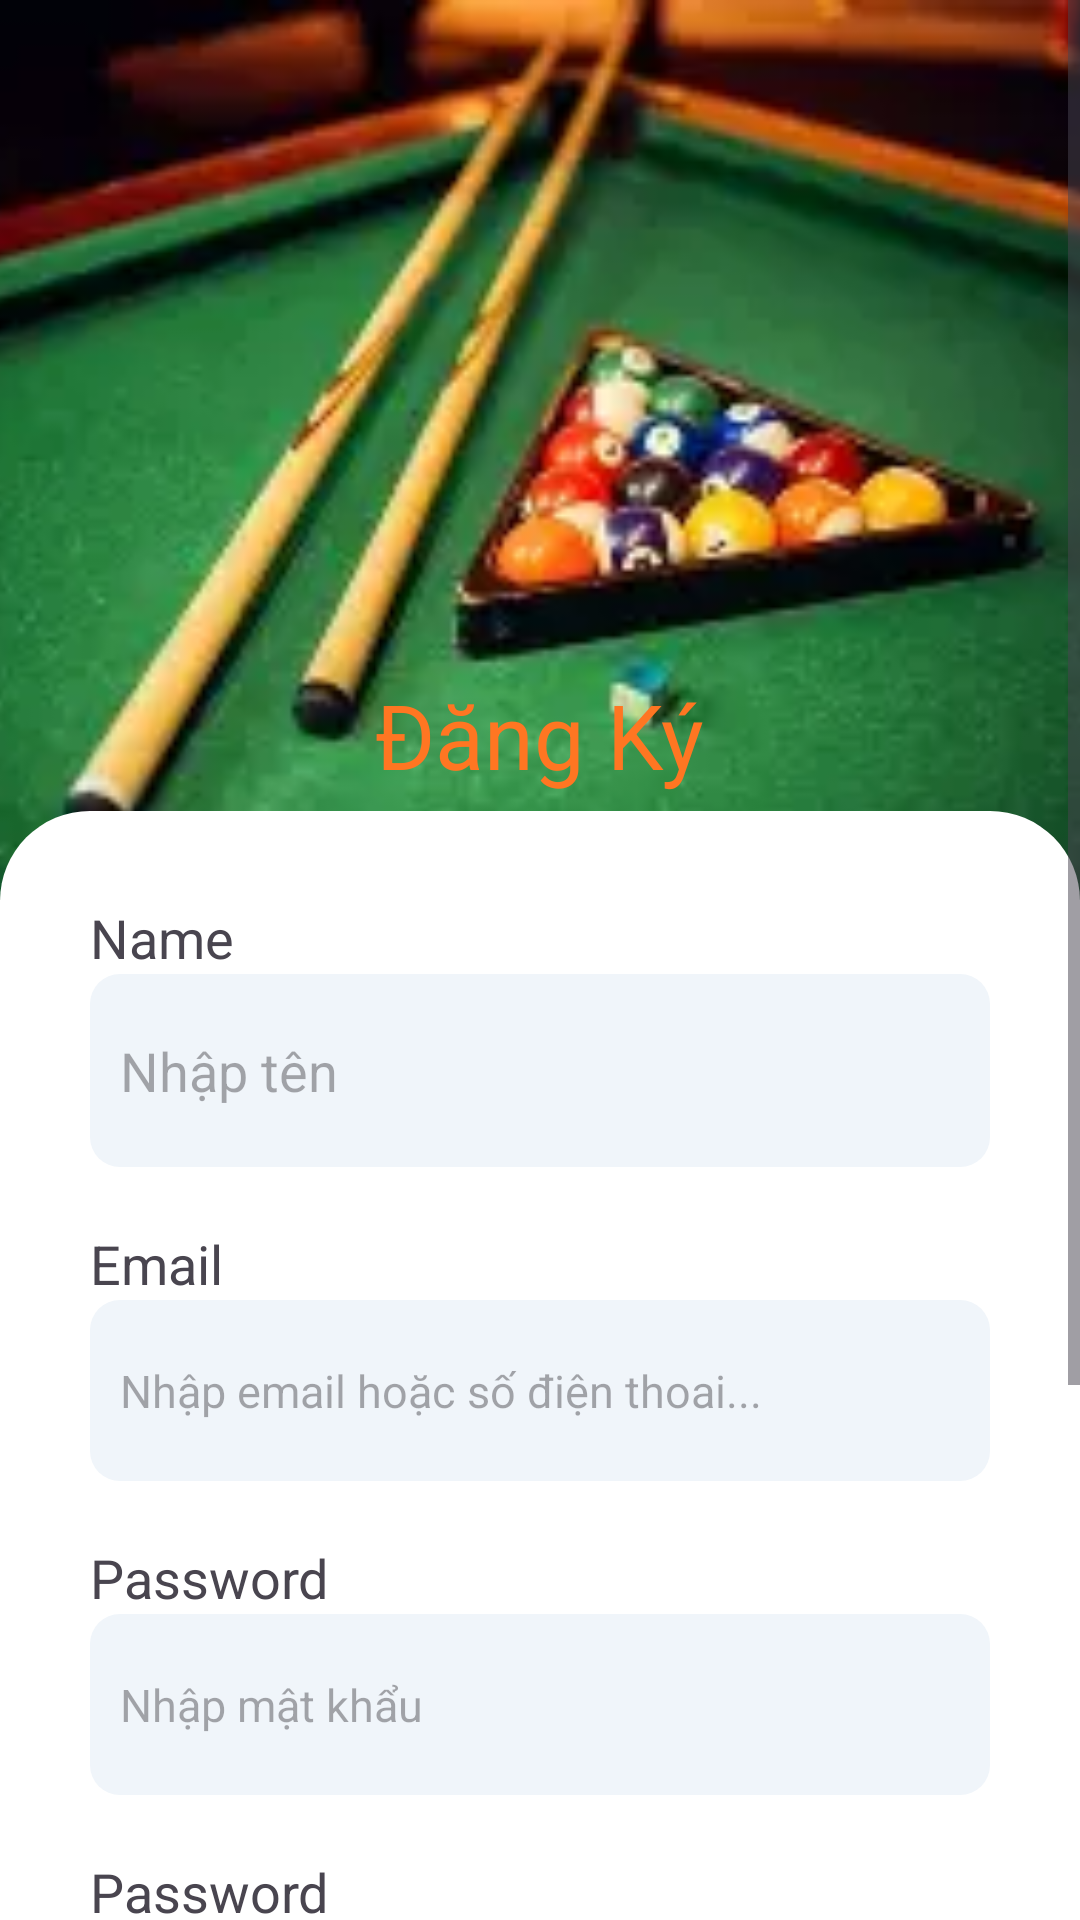

The Android layout XML behind this screen, and the referenced resources:
<!-- AndroidManifest.xml: application theme Theme.MyApplication -->
<!-- res/layout/fragment_register.xml -->
<?xml version="1.0" encoding="utf-8"?>
<FrameLayout xmlns:android="http://schemas.android.com/apk/res/android"
    xmlns:app="http://schemas.android.com/apk/res-auto"
    xmlns:tools="http://schemas.android.com/tools"
    android:layout_width="match_parent"
    android:layout_height="match_parent"
    tools:context=".admin.FragmentRegister">

    <ScrollView xmlns:android="http://schemas.android.com/apk/res/android"
        xmlns:app="http://schemas.android.com/apk/res-auto"
        xmlns:tools="http://schemas.android.com/tools"
        android:layout_width="match_parent"
        android:layout_height="match_parent"
        tools:context=".admin.FragmentRegister">

        <androidx.constraintlayout.widget.ConstraintLayout
            android:layout_width="match_parent"
            android:layout_height="wrap_content">

            <androidx.constraintlayout.widget.ConstraintLayout
                android:id="@+id/boxHeadSignup"
                android:layout_width="match_parent"
                android:layout_height="wrap_content"
                app:layout_constraintLeft_toLeftOf="parent"
                app:layout_constraintRight_toRightOf="parent"
                app:layout_constraintTop_toTopOf="parent">

                <ImageView
                    android:id="@+id/imgTitleSignup"
                    android:layout_width="match_parent"
                    android:layout_height="300dp"
                    android:scaleType="centerCrop"
                    android:src="@drawable/oip4"
                    app:layout_constraintLeft_toLeftOf="parent"
                    app:layout_constraintTop_toTopOf="parent"
                    app:layout_constraintRight_toRightOf="parent"/>

                <TextView
                    android:id="@+id/titleSignup"
                    android:layout_width="wrap_content"
                    android:layout_height="wrap_content"
                    android:layout_marginBottom="35dp"
                    android:text="@string/txt_signup"
                    android:textColor="@color/ColorOrgrien"
                    android:textSize="30sp"
                    app:layout_constraintBottom_toBottomOf="@+id/imgTitleSignup"
                    app:layout_constraintLeft_toLeftOf="@+id/imgTitleSignup"
                    app:layout_constraintRight_toRightOf="@+id/imgTitleSignup" />
            </androidx.constraintlayout.widget.ConstraintLayout>

            <androidx.constraintlayout.widget.ConstraintLayout
                android:id="@+id/boxInputLogIn"
                android:layout_width="match_parent"
                android:layout_height="wrap_content"
                android:layout_marginTop="-30dp"
                android:background="@drawable/bg_white"
                android:paddingBottom="95dp"
                app:layout_constraintLeft_toLeftOf="@+id/boxHeadSignup"
                app:layout_constraintRight_toRightOf="@+id/boxHeadSignup"
                app:layout_constraintTop_toBottomOf="@+id/boxHeadSignup">

                
                <TextView
                    android:id="@+id/txtName"
                    android:layout_width="wrap_content"
                    android:layout_height="wrap_content"
                    android:text="@string/txt_name"
                    android:textSize="@dimen/dimen_txt_20sp"
                    android:layout_marginTop="30dp"
                    android:layout_marginLeft="30dp"
                    app:layout_constraintLeft_toLeftOf="parent"
                    app:layout_constraintTop_toTopOf="parent"/>

                <EditText
                    android:id="@+id/edtNameSignup"
                    android:layout_width="match_parent"
                    android:layout_height="wrap_content"
                    android:layout_marginHorizontal="30dp"
                    android:background = "@drawable/bg_edt"
                    android:paddingHorizontal="10dp"
                    android:paddingVertical="20dp"
                    android:hint="Nhập tên"
                    app:layout_constraintLeft_toLeftOf="@+id/txtName"
                    app:layout_constraintTop_toBottomOf="@+id/txtName"/>

                <TextView
                    android:id="@+id/txtEmailSignup"
                    android:layout_width="wrap_content"
                    android:layout_height="wrap_content"
                    android:layout_marginTop="20dp"
                    android:text="@string/txt_email"
                    android:textSize="@dimen/dimen_txt_20sp"
                    android:layout_marginLeft="30dp"
                    app:layout_constraintTop_toBottomOf="@+id/edtNameSignup"
                    app:layout_constraintLeft_toLeftOf="parent"/>

                <EditText
                    android:id="@+id/edtEmailSignup"
                    android:layout_width="match_parent"
                    android:layout_height="wrap_content"
                    android:layout_marginHorizontal="30dp"
                    android:background="@drawable/bg_edt"
                    android:hint="Nhập email hoặc số điện thoai..."
                    android:paddingHorizontal="10dp"
                    android:paddingVertical="20dp"
                    android:textSize="@dimen/dimen_txt_16sp"
                    app:layout_constraintLeft_toLeftOf="@+id/txtEmailSignup"
                    app:layout_constraintTop_toBottomOf="@+id/txtEmailSignup" />

                <TextView
                    android:id="@+id/txtPassword"
                    android:layout_width="wrap_content"
                    android:layout_height="wrap_content"
                    android:layout_marginLeft="30dp"
                    android:layout_marginTop="20dp"
                    android:text="@string/txt_password"
                    android:textSize="@dimen/dimen_txt_20sp"
                    app:layout_constraintLeft_toLeftOf="parent"
                    app:layout_constraintTop_toBottomOf="@+id/edtEmailSignup" />

                <EditText
                    android:id="@+id/edtPasswordSignup"
                    android:layout_width="match_parent"
                    android:layout_height="wrap_content"
                    android:layout_marginHorizontal="30dp"
                    android:background="@drawable/bg_edt"
                    android:hint="Nhập mật khẩu"
                    android:inputType="textPassword"
                    android:paddingHorizontal="10dp"
                    android:paddingVertical="20dp"
                    android:textSize="@dimen/dimen_txt_16sp"
                    app:layout_constraintLeft_toLeftOf="@+id/txtPassword"
                    app:layout_constraintTop_toBottomOf="@+id/txtPassword" />

                <TextView
                    android:id="@+id/txtRestypePassword"
                    android:layout_width="wrap_content"
                    android:layout_height="wrap_content"
                    android:layout_marginLeft="30dp"
                    android:layout_marginTop="20dp"
                    android:text="Password"
                    android:textSize="@dimen/dimen_txt_20sp"
                    app:layout_constraintLeft_toLeftOf="parent"
                    app:layout_constraintTop_toBottomOf="@+id/edtPasswordSignup" />

                <EditText
                    android:id="@+id/edtRestypePassword"
                    android:layout_width="match_parent"
                    android:layout_height="wrap_content"
                    android:layout_marginHorizontal="30dp"
                    android:background="@drawable/bg_edt"
                    android:hint="Nhập lại mật khẩu"
                    android:inputType="textPassword"
                    android:paddingHorizontal="10dp"
                    android:paddingVertical="20dp"
                    android:textSize="@dimen/dimen_txt_16sp"
                    app:layout_constraintLeft_toLeftOf="@+id/txtRestypePassword"
                    app:layout_constraintTop_toBottomOf="@+id/txtRestypePassword" />

                <androidx.appcompat.widget.AppCompatButton
                    android:id="@+id/btnSignup"
                    android:layout_width="match_parent"
                    android:layout_height="wrap_content"
                    android:layout_marginHorizontal="30dp"
                    android:layout_marginTop="30dp"
                    android:background="@drawable/bg_btn_orange"
                    android:minWidth="170dp"
                    android:padding="20dp"
                    android:text="Đăng Ký"
                    android:textColor="@color/ColorWhite"
                    app:layout_constraintLeft_toLeftOf="parent"
                    app:layout_constraintRight_toRightOf="parent"
                    app:layout_constraintTop_toBottomOf="@+id/edtRestypePassword"/>


            </androidx.constraintlayout.widget.ConstraintLayout>

        </androidx.constraintlayout.widget.ConstraintLayout>

    </ScrollView>

</FrameLayout>
<!-- resources referenced by this layout -->
<resources>
  <color name="ColorOrgrien">#ff7622</color>
  <color name="ColorWhite">#FFFFFFFF</color>
  <dimen name="dimen_txt_16sp">15sp</dimen>
  <dimen name="dimen_txt_20sp">18sp</dimen>
  <!-- drawable bg_btn_orange (drawable) -->
  <?xml version="1.0" encoding="utf-8"?>
  <layer-list xmlns:android="http://schemas.android.com/apk/res/android">
      
      <item>
          <shape android:shape="rectangle">
              <solid android:color="@color/colorMain"/> 
              <corners android:radius="10dp"/> 
  
          </shape>
      </item>
      
  
  </layer-list>
  <!-- drawable bg_edt (drawable) -->
  <?xml version="1.0" encoding="utf-8"?>
  <shape xmlns:android="http://schemas.android.com/apk/res/android" android:shape="rectangle">
      <solid android:color="#f0f5fa"/>
      <corners android:radius="10dp"/>
  </shape>
  <!-- drawable bg_white (drawable) -->
  <?xml version="1.0" encoding="utf-8"?>
  <shape xmlns:android="http://schemas.android.com/apk/res/android" android:shape="rectangle">
      <corners
          android:topLeftRadius="30dp"
          android:topRightRadius="30dp"/>
      <solid android:color="@color/ColorWhite"/>
  </shape>
  <!-- drawable oip4: webp bitmap (drawable, 5724 bytes) -->
  <string name="txt_email">Email</string>
  <string name="txt_name">Name</string>
  <string name="txt_password">Password</string>
  <string name="txt_signup">Đăng Ký</string>
  <style name="Theme.MyApplication" parent="Base.Theme.MyApplication" />
  <color name="colorMain">#10b981</color>
  <style name="Base.Theme.MyApplication" parent="Theme.Material3.DayNight.NoActionBar">
  
      </style>
</resources>
